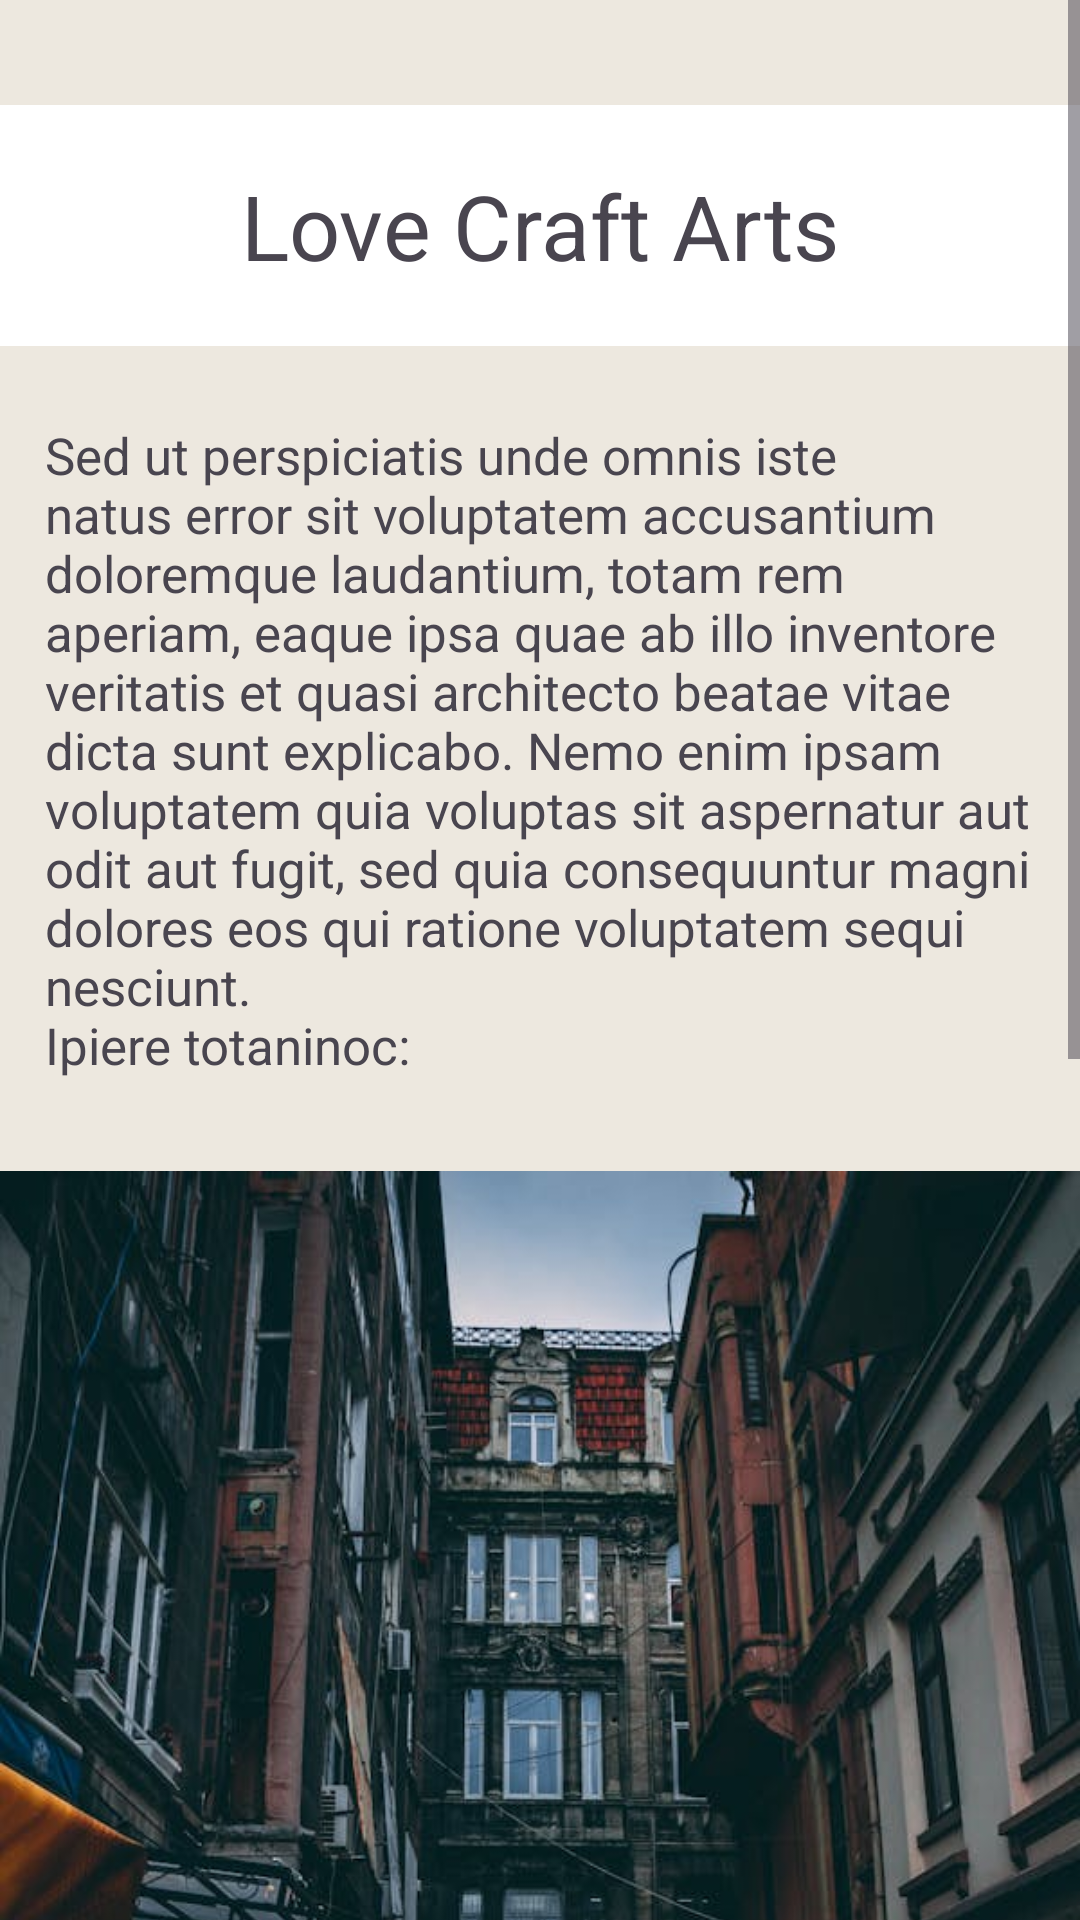

This screen was rendered from an Android layout file. Write that file and the resources it references.
<!-- AndroidManifest.xml: application theme Theme.RelojeriaLatam -->
<!-- res/layout/fragment_sucursal4.xml -->
<?xml version="1.0" encoding="utf-8"?>
<ScrollView
    xmlns:android="http://schemas.android.com/apk/res/android"
    xmlns:tools="http://schemas.android.com/tools"
    xmlns:app="http://schemas.android.com/apk/res-auto"
    android:layout_width="match_parent"
    android:layout_height="match_parent"
    android:background="@color/beige_claro"
    tools:context=".view.Sucursal4.Sucursal4Fragment">

    <androidx.constraintlayout.widget.ConstraintLayout
        android:layout_width="match_parent"
        android:layout_height="wrap_content">
        
        <com.google.android.material.textview.MaterialTextView
            android:id="@+id/sucursal4_title"
            android:layout_width="match_parent"
            android:layout_height="match_parent"
            android:gravity="center"
            android:layout_marginTop="35dp"
            android:paddingTop="20dp"
            android:paddingBottom="20dp"
            android:text="Love Craft Arts"
            android:textSize="30sp"
            app:layout_constraintBottom_toTopOf="@+id/sucursal4_description"
            app:layout_constraintLeft_toLeftOf="parent"
            app:layout_constraintRight_toRightOf="parent"
            app:layout_constraintTop_toTopOf="parent"
            android:background="@color/white"
            />

        
        <com.google.android.material.textview.MaterialTextView
            android:id="@+id/sucursal4_description"
            android:layout_width="0dp"
            android:layout_height="wrap_content"
            android:layout_marginStart="15dp"
            android:layout_marginEnd="15dp"
            android:layout_marginTop="25dp"
            android:paddingBottom="20dp"
            android:text="@string/sucursal2_descripcin"
            android:textSize="17sp"
            app:layout_constraintEnd_toEndOf="parent"
            app:layout_constraintStart_toStartOf="parent"
            app:layout_constraintTop_toBottomOf="@id/sucursal4_title"
            />

        <ImageView
            android:layout_width="wrap_content"
            android:layout_height="wrap_content"
            android:src="@drawable/sucursal_4"
            android:layout_marginTop="125dp"
            app:layout_constraintTop_toBottomOf="@id/sucursal4_title"
            app:layout_constraintStart_toStartOf="parent"
            >
        </ImageView>

        <com.google.android.material.textview.MaterialTextView
            android:id="@+id/sucursal4_direccion"
            android:layout_width="match_parent"
            android:layout_height="wrap_content"
            app:layout_constraintStart_toStartOf="parent"
            app:layout_constraintEnd_toEndOf="parent"
            app:layout_constraintTop_toBottomOf="@id/sucursal4_description"
            android:text="@string/sucursal4_direccion"
            android:layout_marginTop="550dp"
            android:background="@color/white"
            android:padding="15dp"
            android:textSize="17sp"
            android:clickable="true"
            >
        </com.google.android.material.textview.MaterialTextView>

        <com.google.android.material.textview.MaterialTextView
            android:layout_width="match_parent"
            android:layout_height="wrap_content"
            android:gravity="center"
            app:layout_constraintTop_toBottomOf="@id/sucursal4_direccion"
            android:text="@string/sucursal2_horarios"
            android:layout_marginTop="30dp"
            android:textSize="15sp"
            android:paddingBottom="35dp"
            >
        </com.google.android.material.textview.MaterialTextView>
    </androidx.constraintlayout.widget.ConstraintLayout>


</ScrollView>
<!-- resources referenced by this layout -->
<resources>
  <color name="beige_claro">#EDE8DF</color>
  <color name="white">#FFFFFFFF</color>
  <!-- drawable sucursal_4: jpeg bitmap (drawable, 66794 bytes) -->
  <string name="sucursal2_descripcin">
      Sed ut perspiciatis unde omnis iste natus error sit voluptatem accusantium doloremque
      laudantium, totam rem aperiam, eaque ipsa quae ab illo inventore veritatis et quasi
      architecto beatae vitae dicta sunt explicabo. Nemo enim ipsam voluptatem quia voluptas sit
      aspernatur aut odit aut fugit, sed quia consequuntur magni dolores eos qui ratione
      voluptatem sequi nesciunt.\nIpiere totaninoc:
      </string>
  <string name="sucursal2_horarios">Horario de atención\n
          \nLunes a viernes desde las 9:00 a las 18:30 \nFines de semana cerrado</string>
  <string name="sucursal4_direccion">Estamos ubicados en: Lovecraft Arts and Sciences, 65 Weybosset St, Providence, RI 02903, United States</string>
  <style name="Theme.RelojeriaLatam" parent="Theme.Material3.Light.NoActionBar">
          <item name="windowActionBar">false</item>
          <item name="windowNoTitle">true</item>
      </style>
</resources>
